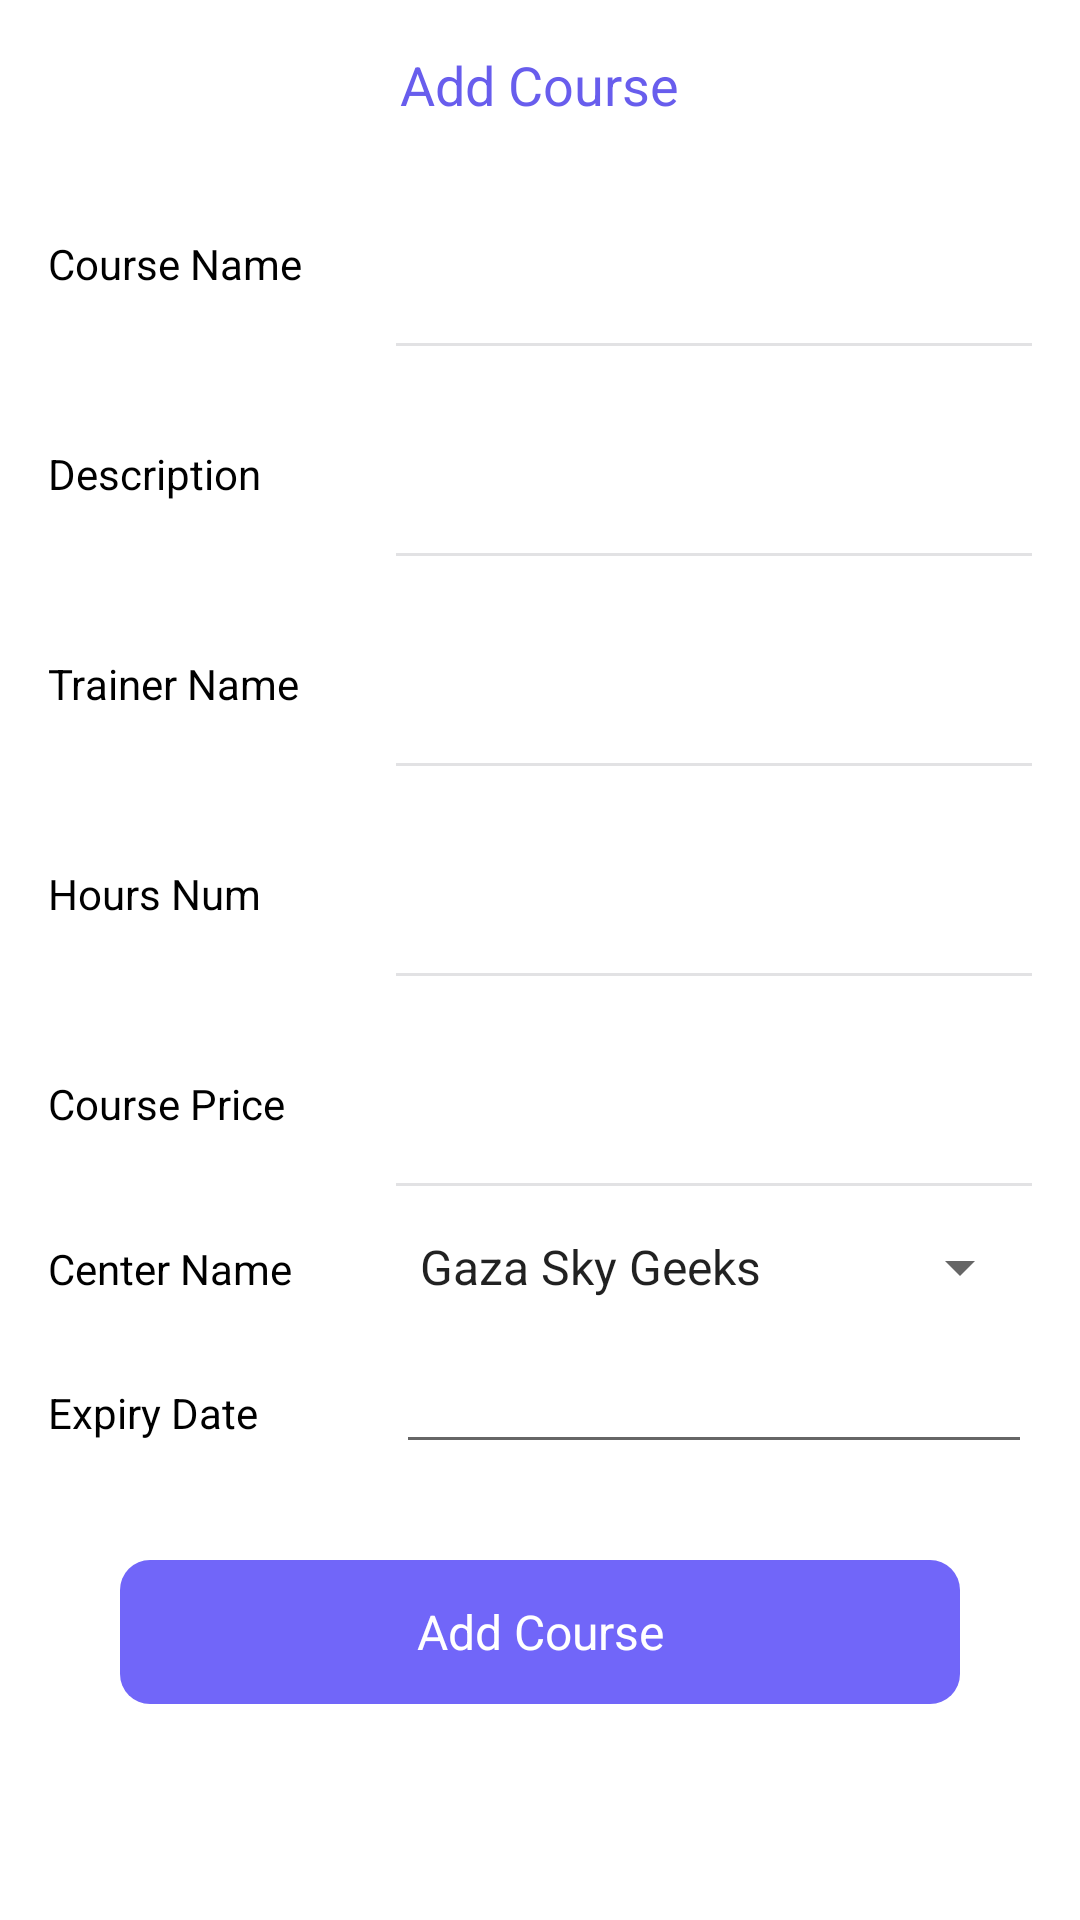

Android layout source for this screen:
<!-- AndroidManifest.xml: application theme NoAction -->
<!-- res/layout/activity_add_course.xml -->
<?xml version="1.0" encoding="utf-8"?>
<LinearLayout xmlns:android="http://schemas.android.com/apk/res/android"
    xmlns:app="http://schemas.android.com/apk/res-auto"
    xmlns:tools="http://schemas.android.com/tools"
    android:layout_width="match_parent"
    android:layout_height="match_parent"
    android:background="#fff"
    android:orientation="vertical"
    android:padding="16dp"
    tools:context=".ui.activity.AddCourseActivity">

    <TextView
        android:id="@+id/tv_title"
        android:layout_width="wrap_content"
        android:layout_height="wrap_content"
        android:layout_gravity="center_horizontal"
        android:text="Add Course"
        android:textColor="@color/colorPrimary"
        android:textSize="18sp" />


    <LinearLayout
        android:layout_width="match_parent"
        android:layout_height="wrap_content"
        android:layout_marginTop="20dp"
        android:orientation="horizontal">

        <TextView
            android:layout_width="0dp"
            android:layout_height="wrap_content"
            android:layout_weight="1"
            android:textSize="14sp"
            android:text="@string/course_name"
            android:textColor="#000" />

        <EditText
            android:id="@+id/et_courseName"
            android:layout_width="0dp"
            android:layout_height="55dp"
            android:layout_weight="2"
            android:layout_marginStart="@dimen/margin10"
            android:background="@drawable/border_edittext"
            android:textSize="14sp" />
    </LinearLayout>
    <LinearLayout
        android:layout_width="match_parent"
        android:layout_height="wrap_content"
        android:layout_marginTop="15dp"
        android:orientation="horizontal">

        <TextView
            android:layout_width="0dp"
            android:layout_height="wrap_content"
            android:layout_weight="1"
            android:textSize="14sp"
            android:text="@string/description"
            android:textColor="#000" />

        <EditText
            android:id="@+id/et_description"
            android:layout_width="0dp"
            android:layout_height="55dp"
            android:layout_weight="2"
            android:layout_marginStart="@dimen/margin10"

            android:background="@drawable/border_edittext"
            android:textSize="14sp" />
    </LinearLayout>

    <LinearLayout
        android:layout_width="match_parent"
        android:layout_height="wrap_content"
        android:layout_marginTop="15dp"
        android:orientation="horizontal">

        <TextView
            android:layout_width="0dp"
            android:layout_height="wrap_content"
            android:layout_weight="1"
            android:text="@string/trainer_name"
            android:textSize="14sp"
            android:textColor="#000" />

        <EditText
            android:id="@+id/et_trainer_name"
            android:layout_width="0dp"
            android:layout_height="55dp"
            android:layout_weight="2"
            android:layout_marginStart="@dimen/margin10"
            android:background="@drawable/border_edittext"
            android:textSize="14sp" />
    </LinearLayout>

    <LinearLayout
        android:layout_width="match_parent"
        android:layout_height="wrap_content"
        android:layout_marginTop="15dp"
        android:orientation="horizontal">

        <TextView
            android:layout_width="0dp"
            android:layout_height="wrap_content"
            android:layout_weight="1"
            android:textSize="14sp"
            android:text="@string/hours_number"
            android:textColor="#000" />

        <EditText
            android:id="@+id/et_hours_num"
            android:layout_width="0dp"
            android:layout_height="55dp"
            android:layout_weight="2"
            android:background="@drawable/border_edittext"
            android:inputType="number"
            android:layout_marginStart="@dimen/margin10"
            android:textSize="14sp" />
    </LinearLayout>

    <LinearLayout
        android:layout_width="match_parent"
        android:layout_height="wrap_content"
        android:layout_marginTop="15dp"
        android:orientation="horizontal">

        <TextView
            android:layout_width="0dp"
            android:layout_height="wrap_content"
            android:layout_weight="1"
            android:text="@string/course_price"
            android:textSize="14sp"
            android:textColor="#000" />

        <EditText
            android:id="@+id/et_price"
            android:layout_width="0dp"
            android:layout_height="55dp"
            android:layout_weight="2"
            android:background="@drawable/border_edittext"
            android:inputType="numberDecimal"
            android:layout_marginStart="@dimen/margin10"
            android:textSize="14sp" />
    </LinearLayout>

    <LinearLayout
        android:layout_width="match_parent"
        android:layout_height="wrap_content"
        android:layout_marginTop="15dp"
        android:orientation="horizontal">

        <TextView
            android:layout_width="0dp"
            android:layout_height="wrap_content"
            android:layout_weight="1"
            android:text="@string/center_name"
            android:textSize="14sp"
            android:textColor="#000" />

        <Spinner
            android:id="@+id/sp_center"
            android:layout_width="0dp"
            android:layout_height="wrap_content"
            android:layout_weight="2"
            android:layout_marginStart="@dimen/margin10"
            android:entries="@array/center_name"
             />
    </LinearLayout>
    <LinearLayout
        android:layout_width="match_parent"
        android:layout_height="wrap_content"
        android:layout_marginTop="15dp"
        android:orientation="horizontal">

        <TextView
            android:layout_width="0dp"
            android:layout_height="wrap_content"
            android:layout_weight="1"
            android:textSize="14sp"
            android:text="@string/expiry_date"
            android:textColor="#000" />

        <EditText
            android:id="@+id/expiryDate"
            android:layout_width="0dp"
            android:layout_height="wrap_content"
            android:layout_weight="2"
            android:layout_marginStart="@dimen/margin10"
            android:entries="@array/center_name"
             />
    </LinearLayout>


    <Button
        android:id="@+id/btn_add"
        style="?android:borderlessButtonStyle"
        android:layout_width="match_parent"
        android:layout_height="48dp"
        android:layout_marginStart="24dp"
        android:layout_marginTop="32dp"
        android:layout_marginEnd="24dp"
        android:background="@drawable/btn_bg"
        android:gravity="center"
        android:text="@string/add_course"
        android:textAllCaps="false"
        android:textColor="#fff"
        android:textSize="16sp" />

</LinearLayout>
<!-- resources referenced by this layout -->
<resources>
  <string-array name="center_name">
          <item>Gaza Sky Geeks</item>
          <item>GGateway</item>
          <item>Vision Plus</item>
          <item>Computer land</item>
      </string-array>
  <color name="colorPrimary">#685DED</color>
  <dimen name="margin10">10dp</dimen>
  <!-- drawable border_edittext (drawable) -->
  <?xml version="1.0" encoding="utf-8"?>
  <layer-list xmlns:android="http://schemas.android.com/apk/res/android">
  
      <item  >
          <shape android:shape="rectangle">
              <solid android:color="#E2E2E4"/>
          </shape>
      </item>
  
  
      
      <item  android:bottom="3px">
          <shape android:shape="rectangle">
              <solid android:color="#fff"/>
          </shape>
      </item>
  </layer-list>
      
  <!-- drawable btn_bg (drawable) -->
  <?xml version="1.0" encoding="utf-8"?>
  <shape xmlns:android="http://schemas.android.com/apk/res/android"
      android:shape="rectangle">
      <solid android:color="@color/colorAccent"/>
  <corners android:radius="10dp"
     />
  </shape>
  <string name="add_course">Add Course</string>
  <string name="center_name">Center Name</string>
  <string name="course_name">Course Name</string>
  <string name="course_price">Course Price</string>
  <string name="description">Description</string>
  <string name="expiry_date">Expiry Date</string>
  <string name="hours_number">Hours Num</string>
  <string name="trainer_name">Trainer Name</string>
  <style name="NoAction" parent="Theme.AppCompat.Light.NoActionBar">
          
          <item name="colorPrimary">@color/colorPrimary</item>
          <item name="colorPrimaryDark">@color/colorPrimaryDark</item>
          <item name="colorAccent">@color/colorAccent</item>
          <item name="fontFamily">@font/poppins</item>
          <item name="android:textSize">@dimen/text_size</item>
  
      </style>
  <color name="colorAccent">#7166F9</color>
  <color name="colorPrimaryDark">#3E36D1</color>
  <dimen name="text_size">16sp</dimen>
</resources>
